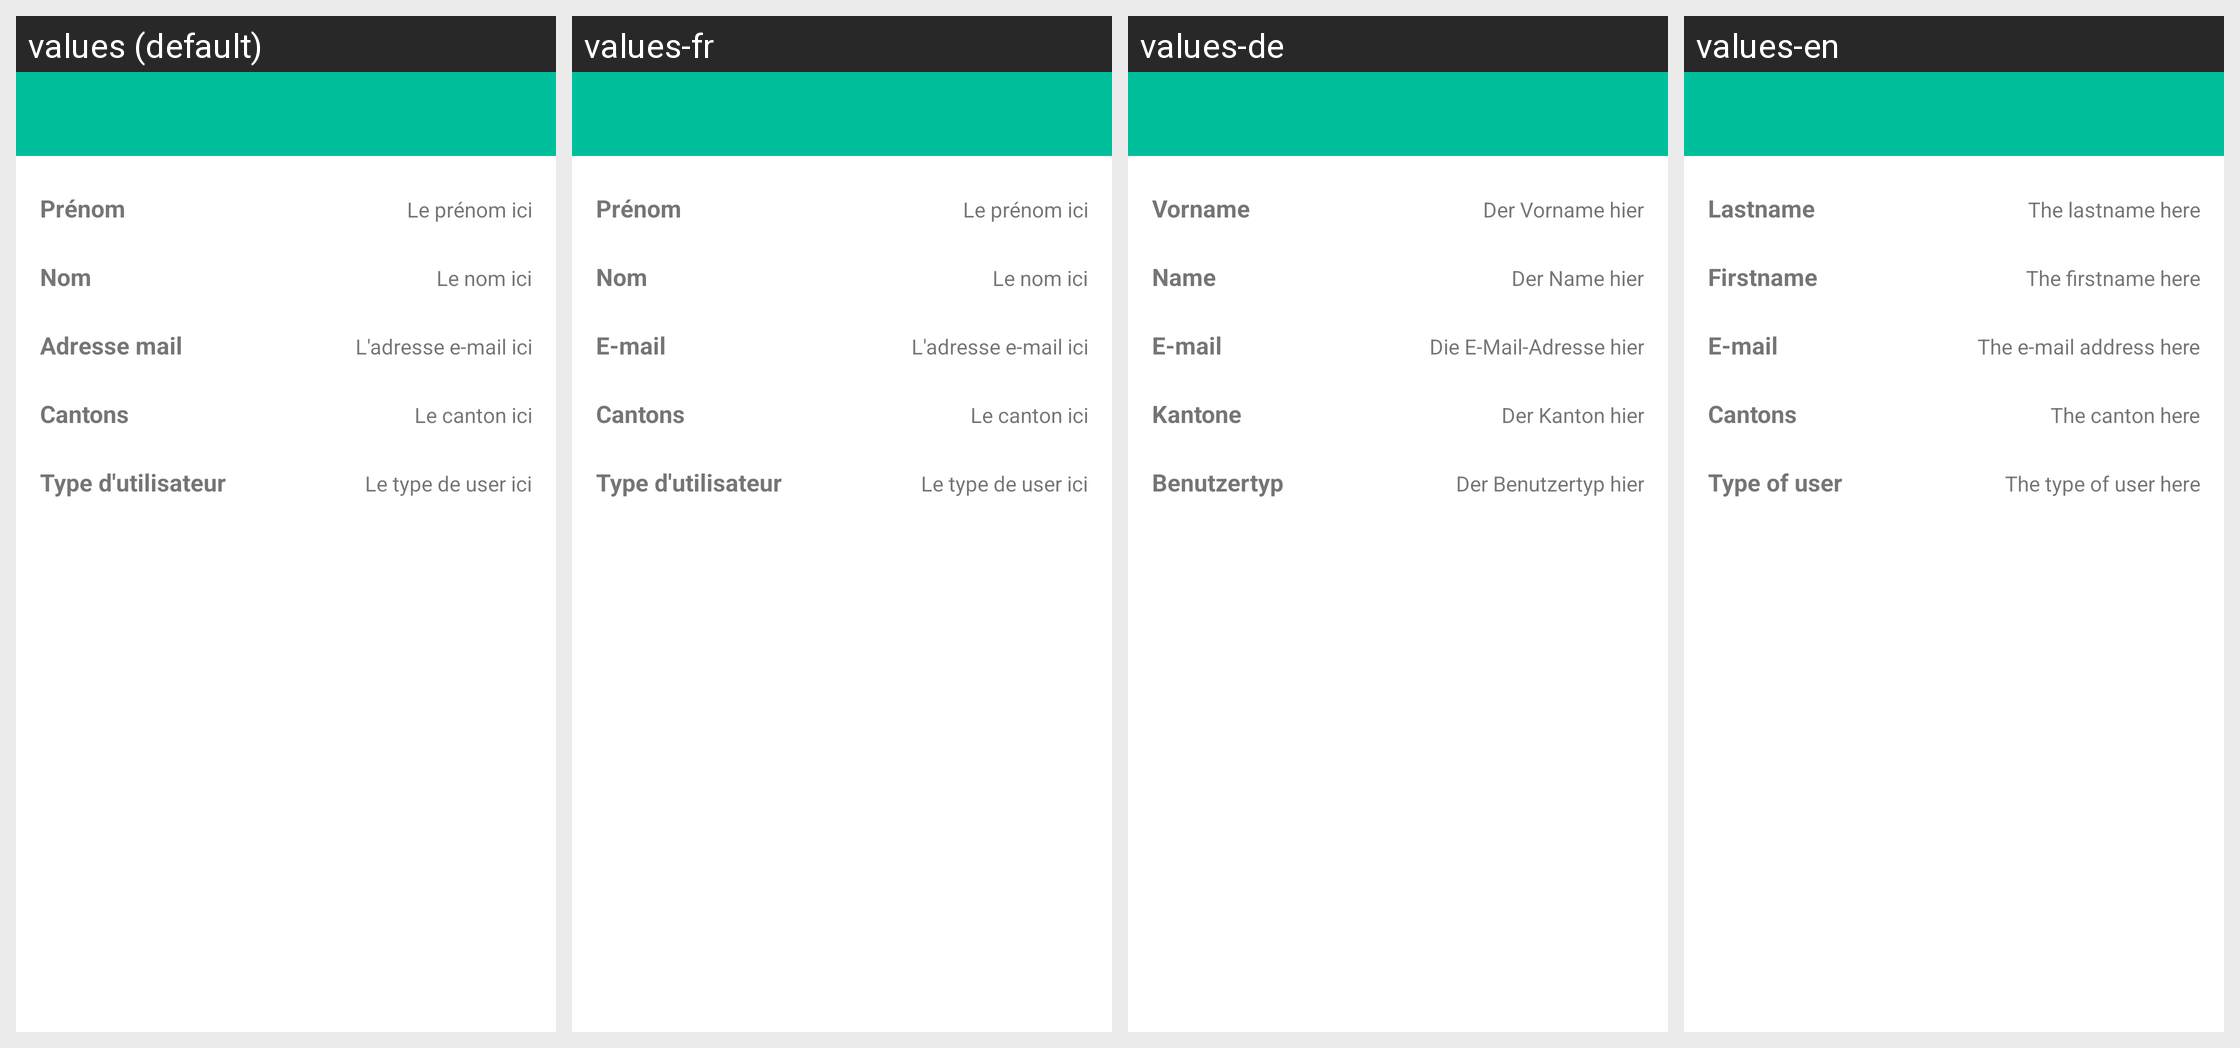

This grid shows one Android layout under several languages. Give, for every string resource on the screen, its name, the default text and each shown locale's text.
Android screen res/layout/activity_profile.xml rendered under 4 locales, left to right: values (default), values-fr, values-de, values-en. Device: Nexus 5 (rendered at 1080×1920; each locale shown at half size, 540×960, under a caption strip naming it); theme AppTheme.
Strings drawn on this screen, with the default value and each locale's value (text and hints the layout hard-codes, and strings that could not be matched under every locale, appear in the picture but are not listed):

pr_nom
  values: Prénom
  values-fr: Prénom
  values-de: Vorname
  values-en: Lastname

le_pr_nom_ici
  values: Le prénom ici
  values-fr: Le prénom ici
  values-de: Der Vorname hier
  values-en: The lastname here

nom
  values: Nom
  values-fr: Nom
  values-de: Name
  values-en: Firstname

le_nom_ici
  values: Le nom ici
  values-fr: Le nom ici
  values-de: Der Name hier
  values-en: The firstname here

adresse_mail
  values: Adresse mail
  values-fr: E-mail
  values-de: E-mail
  values-en: E-mail

mail_ici
  values: L'adresse e-mail ici
  values-fr: L'adresse e-mail ici
  values-de: Die E-Mail-Adresse hier
  values-en: The e-mail address here

cantons
  values: Cantons
  values-fr: Cantons
  values-de: Kantone
  values-en: Cantons

le_canton_ici
  values: Le canton ici
  values-fr: Le canton ici
  values-de: Der Kanton hier
  values-en: The canton here

type_d_utilisateur
  values: Type d'utilisateur
  values-fr: Type d'utilisateur
  values-de: Benutzertyp
  values-en: Type of user

le_type_de_user_ici
  values: Le type de user ici
  values-fr: Le type de user ici
  values-de: Der Benutzertyp hier
  values-en: The type of user here
